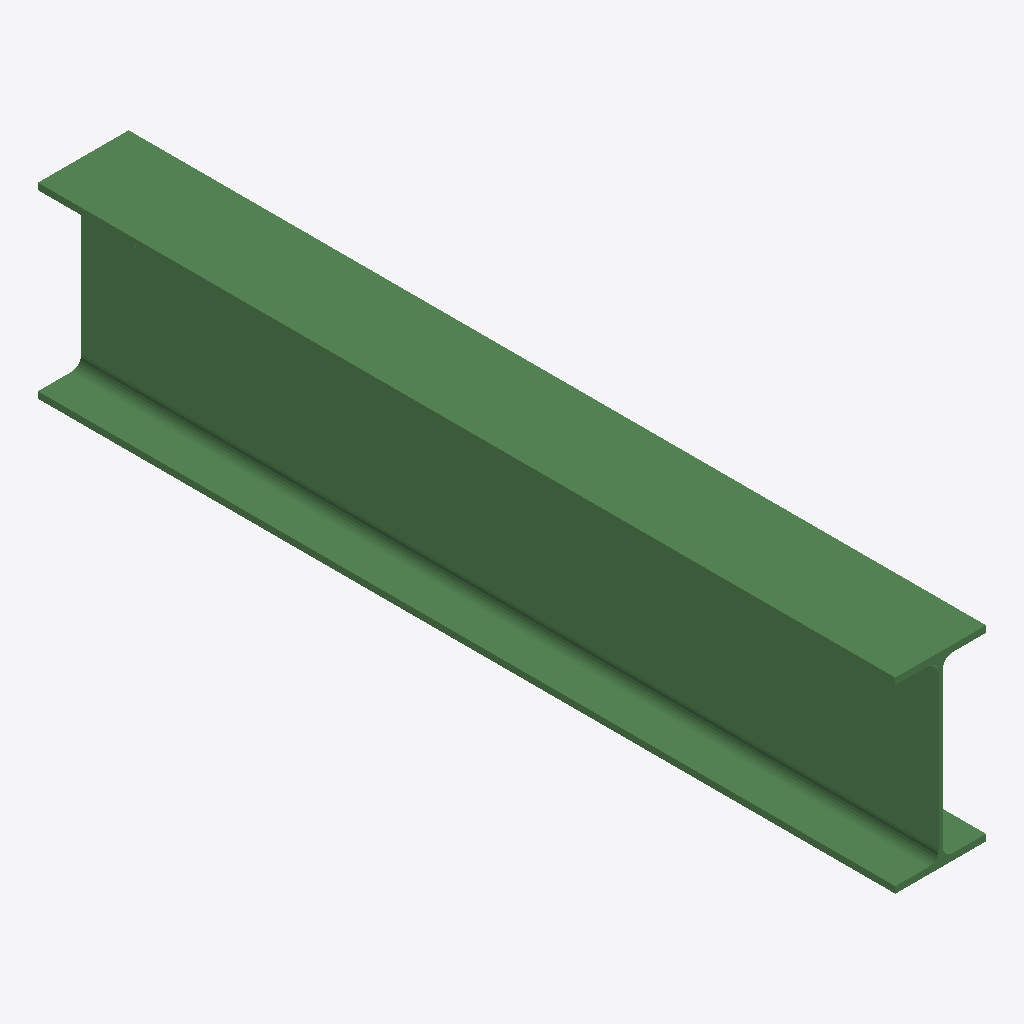
Isometric view of an IFC building model (IFC-SPF (STEP), schema IFC2X3, length unit millimetre), seen from the south-west, elements coloured by IFC class: 1 beam (green).
Extent 0.2 m × 1.5 m × 0.3 m (x, y, z). Storeys (1): Undefined at 0.00 m. Elements (1): 1 IfcBeam.

HEADER;
FILE_DESCRIPTION(('ViewDefinition[AISC_Steel_Detailing]','Option [BaseQuantities:Off]','Option [GridExport:On]','Option [Assemblies:Off]','Option [Bolts:On]','Option [Rebars:On]','Option [PourObjects:Off]','Option [Welds:On]','Option [SurfaceTreatments:On]','Option [LocationBy:0]','Option [ViewColors:Off]','Option [SectionedSpine:Off]','[2 more]'),'2;1');
FILE_NAME('b_750_Qty_9.ifc','2026-05-16T11:53:03',('GIOVANNIPC\\gcorrea'),('Structural Designer'),'IFC Database version: Work','Tekla Structures 2020 Service Pack 5, IFC Export','');
FILE_SCHEMA(('IFC2X3'));
ENDSEC;
DATA;
#37=IFCPROJECT('2G7ZFDNE16yBDU14FA92Me',#5,'Proyecto',$,$,$,$,(#11),#36);
#39=IFCSITE('2xvEzEinjBTea80yOTcujY',#5,'Obra',$,$,#38,$,$,.ELEMENT.,$,$,$,$,$);
#41=IFCBUILDING('3xUMFU7qL0jQpgkmVjIwYO',#5,'Undefined',$,$,#40,$,$,.ELEMENT.,$,$,$);
#43=IFCBUILDINGSTOREY('29hdEUCErFze9E_VIAceOd',#5,'Undefined',$,$,#42,$,$,.ELEMENT.,0.0);
#59=IFCBEAM('2oyHfTtZ15fglb_7eNA9Bq',#44,'BEAM','IPE330','IPE330',#48,#58,'IDb2f11a5d-de30-45a6-abe5-f87a172892f4');
ENDSEC;
